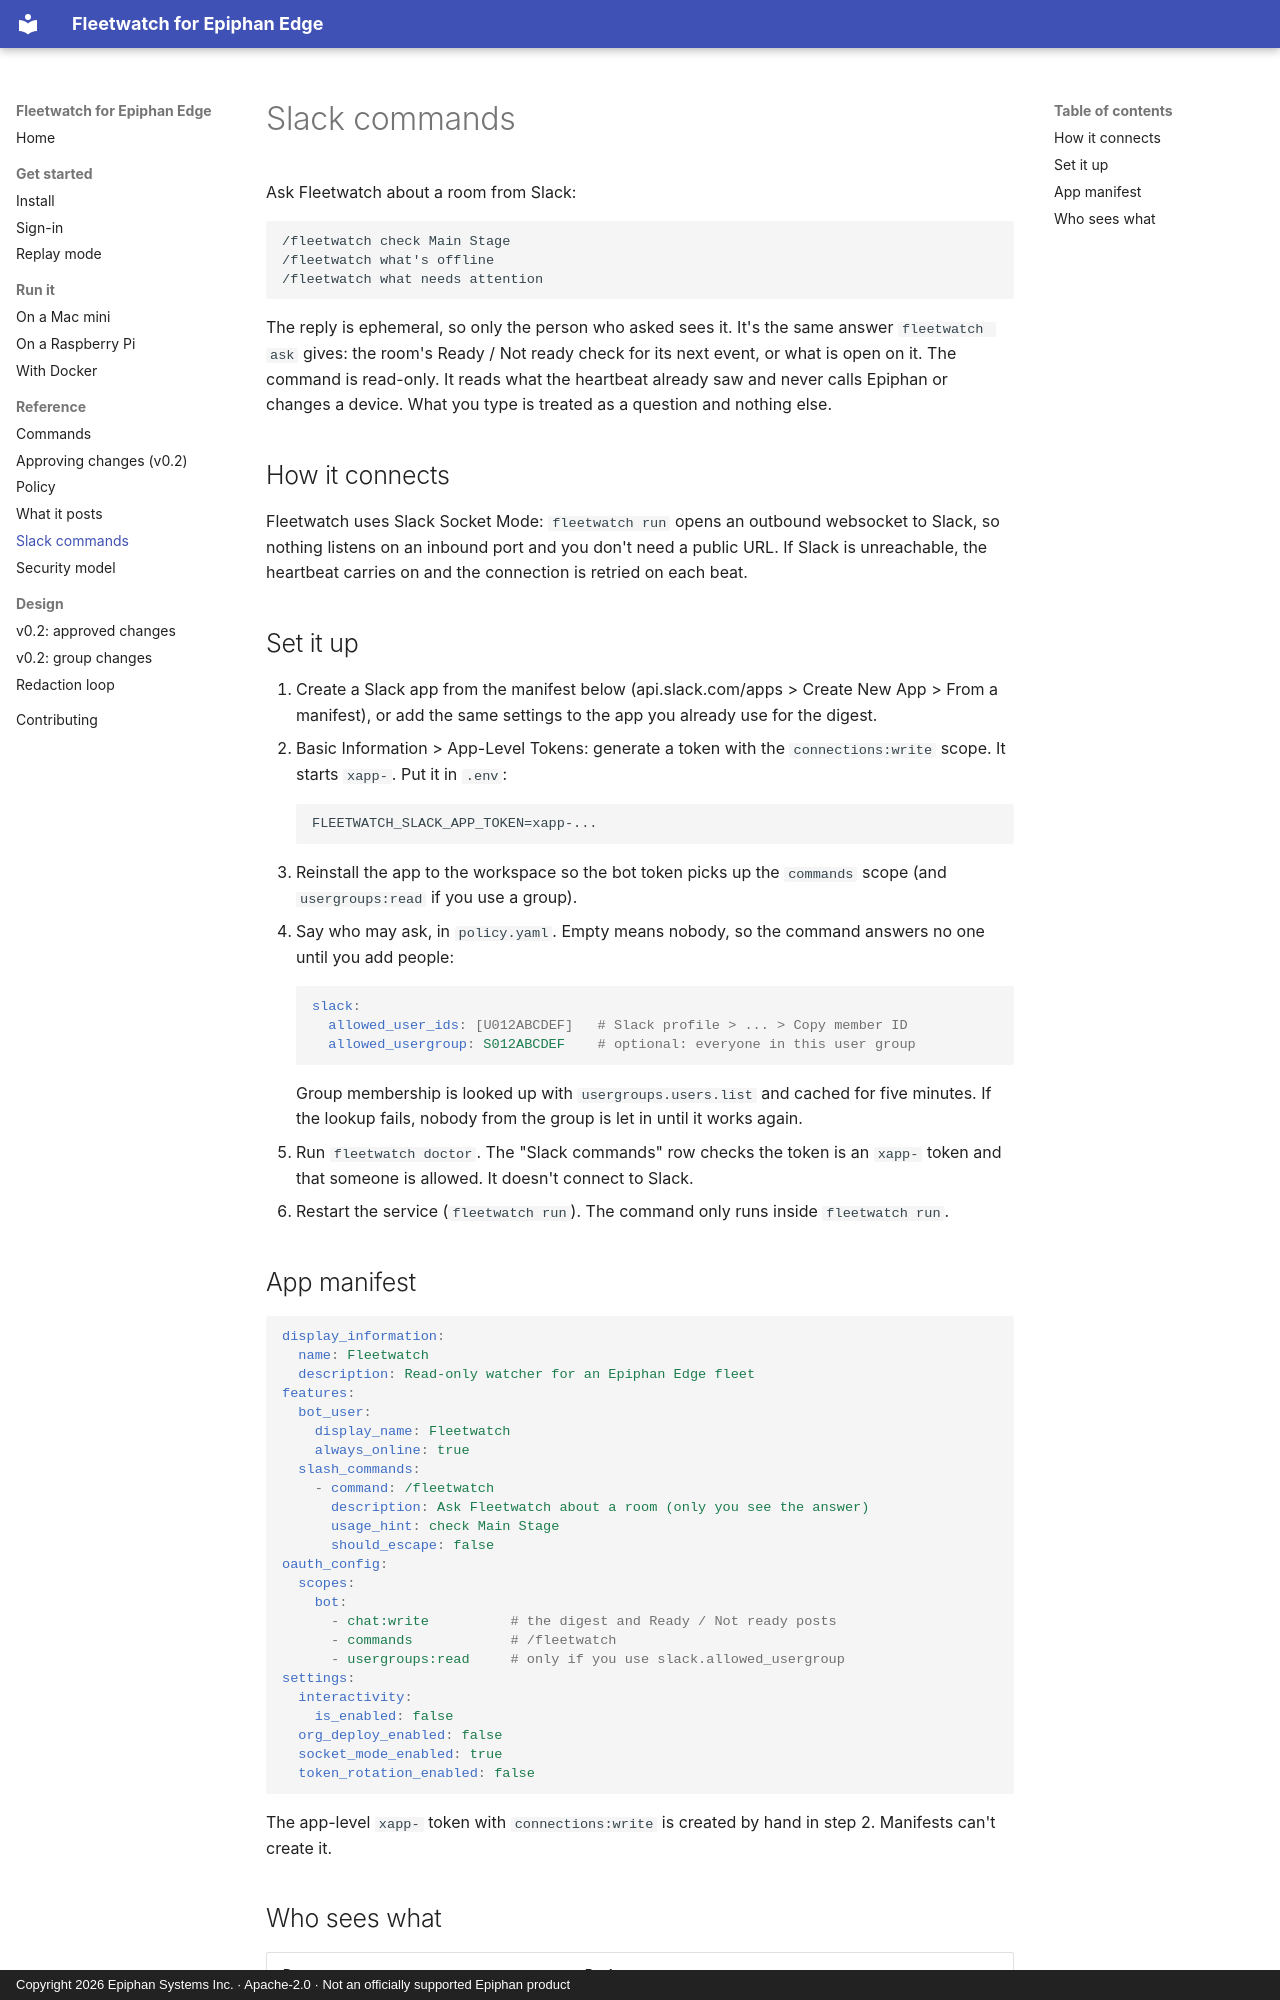

repository: ScientiaCapital/fleetwatch · page: slack-commands/index.html · generator: mkdocs · copyright: Copyright 2026 Epiphan Systems Inc. · Apache-2.0 · Not an officially supported Epiphan product

# Slack commands

Ask Fleetwatch about a room from Slack:

```
/fleetwatch check Main Stage
/fleetwatch what's offline
/fleetwatch what needs attention
```

The reply is ephemeral, so only the person who asked sees it. It's the same answer `fleetwatch ask` gives:
the room's Ready / Not ready check for its next event, or what is open on it. The command is read-only. It reads
what the heartbeat already saw and never calls Epiphan or changes a device. What you type is treated as a
question and nothing else.

## How it connects

Fleetwatch uses Slack Socket Mode: `fleetwatch run` opens an outbound websocket to Slack, so nothing listens
on an inbound port and you don't need a public URL. If Slack is unreachable, the heartbeat carries on and the
connection is retried on each beat.

## Set it up

1. Create a Slack app from the manifest below (api.slack.com/apps > Create New App > From a manifest), or add
   the same settings to the app you already use for the digest.
2. Basic Information > App-Level Tokens: generate a token with the `connections:write` scope. It starts
   `xapp-`. Put it in `.env`:

    ```
    FLEETWATCH_SLACK_APP_TOKEN=xapp-...
    ```

3. Reinstall the app to the workspace so the bot token picks up the `commands` scope (and `usergroups:read` if
   you use a group).
4. Say who may ask, in `policy.yaml`. Empty means nobody, so the command answers no one until you add people:

    ```yaml
    slack:
      allowed_user_ids: [U012ABCDEF]   # Slack profile > ... > Copy member ID
      allowed_usergroup: S012ABCDEF    # optional: everyone in this user group
    ```

    Group membership is looked up with `usergroups.users.list` and cached for five minutes. If the lookup fails,
    nobody from the group is let in until it works again.

5. Run `fleetwatch doctor`. The "Slack commands" row checks the token is an `xapp-` token and that someone is
   allowed. It doesn't connect to Slack.
6. Restart the service (`fleetwatch run`). The command only runs inside `fleetwatch run`.
